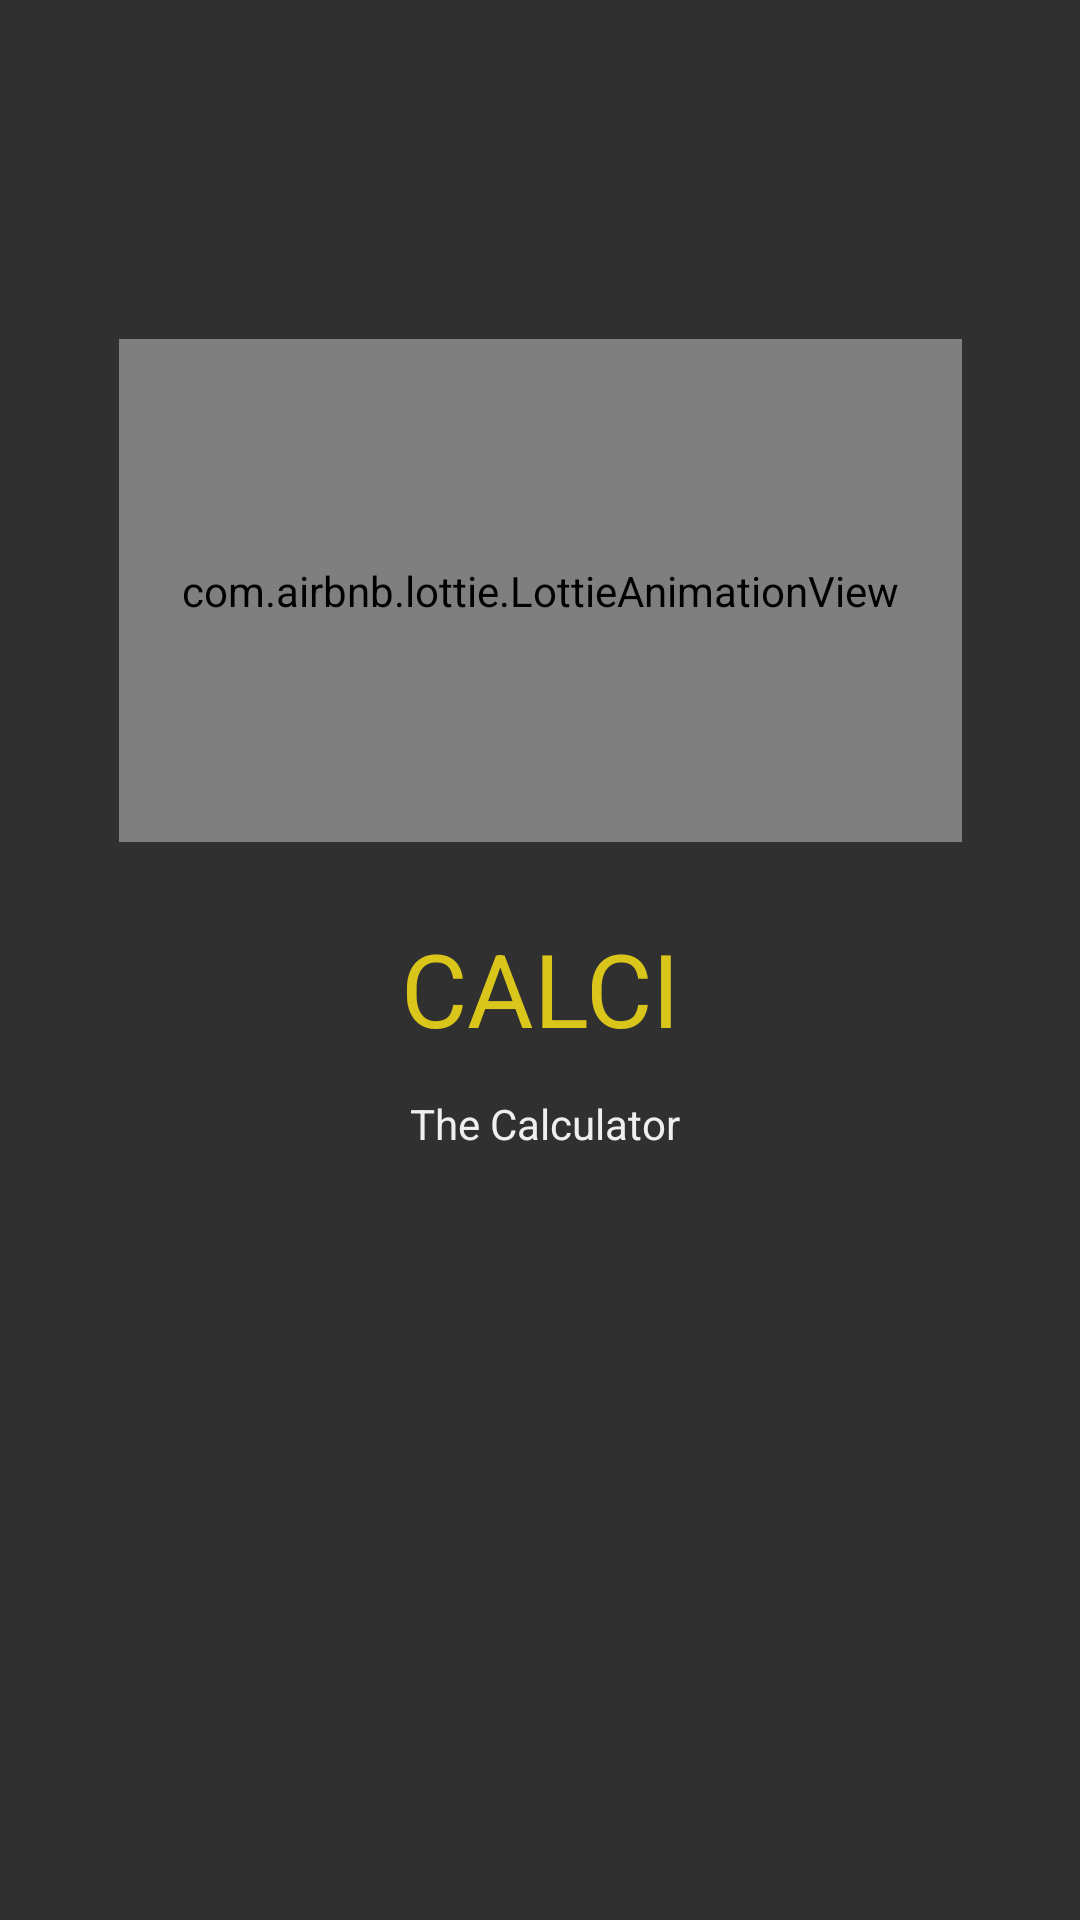

This screen was rendered from an Android layout file. Write that file and the resources it references.
<!-- AndroidManifest.xml: application theme Theme.Calculator -->
<!-- res/layout/activity_splash_screen.xml -->
<?xml version="1.0" encoding="utf-8"?>
<androidx.constraintlayout.widget.ConstraintLayout xmlns:android="http://schemas.android.com/apk/res/android"
    xmlns:app="http://schemas.android.com/apk/res-auto"
    xmlns:tools="http://schemas.android.com/tools"
    android:layout_width="match_parent"
    android:layout_height="match_parent"
    android:gravity="center"
    android:orientation="vertical"
    tools:context=".SplashScreen">

   <com.airbnb.lottie.LottieAnimationView
       android:id="@+id/lottieAnimationView"
       android:layout_width="281dp"
       android:layout_height="0dp"
       android:layout_marginStart="20dp"
       android:layout_marginTop="113dp"
       android:layout_marginEnd="20dp"
       android:layout_marginBottom="26dp"
       app:layout_constraintBottom_toTopOf="@+id/textView"
       app:layout_constraintEnd_toEndOf="parent"
       app:layout_constraintStart_toStartOf="parent"
       app:layout_constraintTop_toTopOf="parent"
       app:layout_constraintVertical_bias="0.239"
       app:lottie_autoPlay="true"
       app:lottie_loop="true"
       app:lottie_rawRes="@raw/calculator_splash" />

   <TextView
       android:id="@+id/textView"
       android:layout_width="wrap_content"
       android:layout_height="wrap_content"
       android:layout_marginBottom="13dp"
       android:text="CALCI"
       android:textColor="#DAC61B"
       android:textSize="34sp"
       app:layout_constraintBottom_toTopOf="@+id/textView2"
       app:layout_constraintEnd_toEndOf="parent"
       app:layout_constraintStart_toStartOf="parent"
       app:layout_constraintTop_toBottomOf="@+id/lottieAnimationView" />

   <TextView
       android:id="@+id/textView2"
       android:layout_width="wrap_content"
       android:layout_height="wrap_content"
       android:layout_marginBottom="256dp"
       android:text="The Calculator"
       android:textColor="#EFEFEF"
       app:layout_constraintBottom_toBottomOf="parent"
       app:layout_constraintEnd_toEndOf="@+id/textView"
       app:layout_constraintTop_toBottomOf="@+id/textView" />
</androidx.constraintlayout.widget.ConstraintLayout>
<!-- resources referenced by this layout -->
<resources>
  <style name="Theme.Calculator" parent="Theme.AppCompat.NoActionBar">
          
          <item name="colorPrimary">@color/orange</item>
          <item name="colorPrimaryVariant">@color/grey</item>
          <item name="colorOnPrimary">@color/white</item>
  
          <item name="android:statusBarColor">?attr/colorPrimaryVariant</item>
      </style>
  <color name="orange">#FF8c00</color>
  <color name="grey">#222</color>
  <color name="white">#FFFFFFFF</color>
</resources>
